Run: headless pygame with SDL's dummy video driver; simulated clock (each Clock.tick advances the game by its frame time, no real sleeping); random seed 0; keys injected as events and as key.get_pressed() state; mouse plan: one left click at the window centre at the start of phase 2, then a move to the lower-right quarter at the start of phase 3.
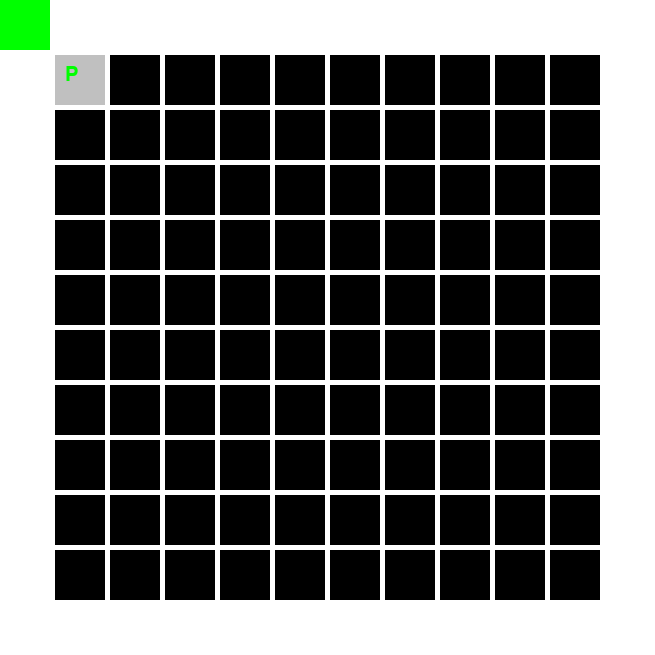
Frame 1 of 4 · flips 1–60 · no input
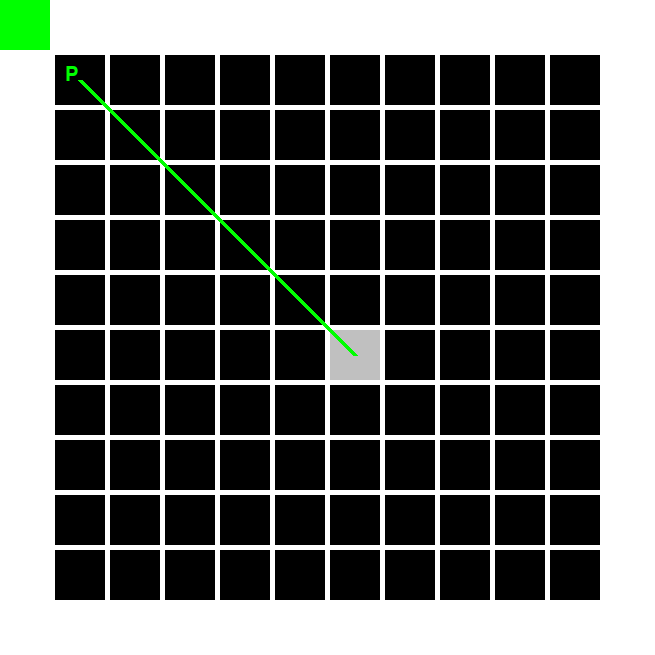
Frame 2 of 4 · flips 61–180 · clicked the window centre · tapped SPACE, RETURN · held RIGHT (→), D
Frame 3 of 4 · flips 181–300 · moved the mouse to the lower-right quarter · held DOWN (↓), S · screen unchanged from frame 2, image omitted
Frame 4 of 4 · flips 301–420 · held LEFT (←), A, UP (↑), W · screen unchanged from frame 3, image omitted

The pygame program that drew these frames:

import pygame
import sys

# Define some colors
BLACK = (0, 0, 0)
WHITE = (255, 255, 255)
GREEN = (0, 255, 0)
GRAY = (192, 192, 192)

# Set the width and height of each grid cell
WIDTH = 50
HEIGHT = 50

# Set the margin between each cell
MARGIN = 5

# Set the size of the grid
GRID_SIZE = 10

# Add space around the board
BOARD_MARGIN = 50

START_ROW=0
START_COL=0

# Initialize the grid with empty spaces
grid = [[' ' for _ in range(GRID_SIZE)] for _ in range(GRID_SIZE)]

# Set the initial position of the player
player_row = START_ROW
player_col = START_COL
last_row = None
last_col = None
grid[player_row][player_col] = 'P'

# List to store visited cells
visited_cells = [(player_row, player_col)]

# Initialize Pygame
pygame.init()

# Set the width and height of the screen [width, height]
WINDOW_SIZE = [(WIDTH + MARGIN) * GRID_SIZE + MARGIN + 2 * BOARD_MARGIN,
               (HEIGHT + MARGIN) * GRID_SIZE + MARGIN + 2 * BOARD_MARGIN]
screen = pygame.display.set_mode(WINDOW_SIZE)

# Set the title of the window
pygame.display.set_caption("Grid Movement")

# Define the player class
class Player(pygame.sprite.Sprite):
    def __init__(self, color, width, height):
        super().__init__()

        self.image = pygame.Surface([width, height])
        self.image.fill(color)
        self.rect = self.image.get_rect()

# Create the player
player = Player(GREEN, WIDTH, HEIGHT)

# Create a group to hold the sprites
all_sprites_group = pygame.sprite.Group()
all_sprites_group.add(player)

# Loop until the user clicks the close button
done = False

# Used to manage how fast the screen updates
clock = pygame.time.Clock()

# -------- Main Program Loop -----------
while not done:
    # --- Main event loop
    for event in pygame.event.get():
        if event.type == pygame.QUIT:
            done = True
        elif event.type == pygame.MOUSEBUTTONDOWN:
            # Get the mouse position
            pos = pygame.mouse.get_pos()

            # Change the x/y screen coordinates to grid coordinates
            col = (pos[0] - BOARD_MARGIN) // (WIDTH + MARGIN)
            row = (pos[1] - BOARD_MARGIN) // (HEIGHT + MARGIN)

            # Move the player to the clicked position if it's within the grid
            if 0 <= row < GRID_SIZE and 0 <= col < GRID_SIZE:
                if last_row==row and last_col==col:
                    grid[player_row][player_col] = ' '
                    player_row = row
                    player_col = col
                    grid[player_row][player_col] = 'P'
                    visited_cells = visited_cells[-2:]
                else:
                    visited_cells.append((row, col))
                    visited_cells = visited_cells[-2:]
                    last_row=row
                    last_col=col
    # --- Drawing code should go here

    # First, clear the screen to white.
    screen.fill(WHITE)

    # Draw the grid
    for row in range(GRID_SIZE):
        for col in range(GRID_SIZE):
            cell_color = BLACK
            if (row, col) == visited_cells[-1]:
                cell_color = GRAY
            pygame.draw.rect(screen, cell_color, [(MARGIN + WIDTH) * col + MARGIN + BOARD_MARGIN,
                                                  (MARGIN + HEIGHT) * row + MARGIN + BOARD_MARGIN,
                                                  WIDTH, HEIGHT])
            font = pygame.font.SysFont(None, 30)
            text = font.render(grid[row][col], True, GREEN)
            screen.blit(text, ((MARGIN + WIDTH) * col + MARGIN + 10 + BOARD_MARGIN,
                               (MARGIN + HEIGHT) * row + MARGIN + 10 + BOARD_MARGIN))

    # Draw the path between the last two visited cells
    if len(visited_cells) >= 2:
        current_cell = visited_cells[-2]
        next_cell = visited_cells[-1]
        pygame.draw.line(screen, GREEN, [(MARGIN + WIDTH) * current_cell[1] + MARGIN + WIDTH // 2 + BOARD_MARGIN,
                                         (MARGIN + HEIGHT) * current_cell[0] + MARGIN + HEIGHT // 2 + BOARD_MARGIN],
                         [(MARGIN + WIDTH) * next_cell[1] + MARGIN + WIDTH // 2 + BOARD_MARGIN,
                          (MARGIN + HEIGHT) * next_cell[0] + MARGIN + HEIGHT // 2 + BOARD_MARGIN], 5)

    # Draw all the sprites
    all_sprites_group.draw(screen)

    # --- Go ahead and update the screen with what we've drawn.
    pygame.display.flip()

    # --- Limit frames per second
    clock.tick(60)

# Close the window and quit.
pygame.quit()
sys.exit()
